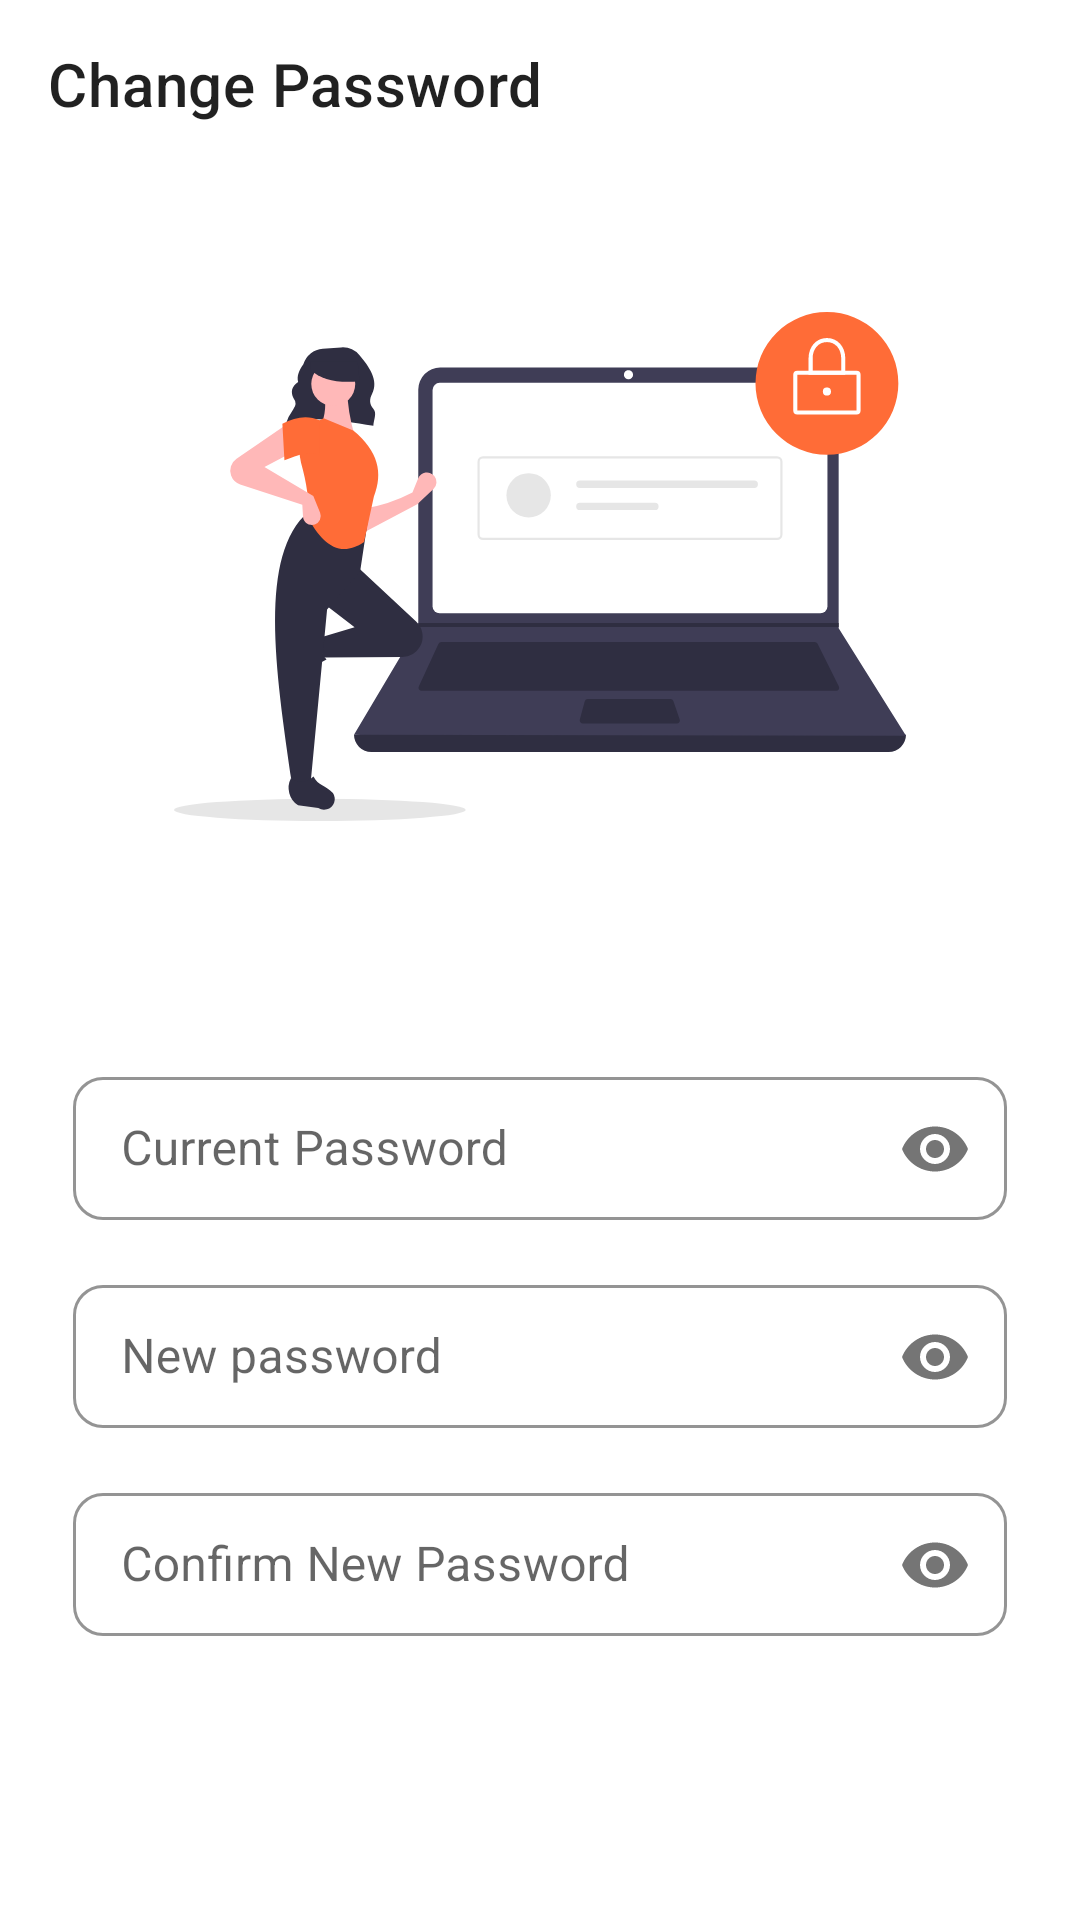

Write the Android layout XML for this screen, with the resource values it uses.
<!-- AndroidManifest.xml: application theme Theme.GazaCars -->
<!-- res/layout/dialog_change_password.xml -->
<?xml version="1.0" encoding="utf-8"?>
<layout xmlns:app="http://schemas.android.com/apk/res-auto"
    xmlns:android="http://schemas.android.com/apk/res/android">

    <data>

    </data>

    <androidx.coordinatorlayout.widget.CoordinatorLayout
        android:layout_width="match_parent"
        android:layout_height="match_parent"
        android:background="@color/main_bg"
        android:fitsSystemWindows="true">

        <com.google.android.material.appbar.AppBarLayout
            android:layout_width="match_parent"
            android:layout_height="wrap_content"
            android:fitsSystemWindows="true"
            app:elevation="0dp"
            android:backgroundTint="@color/main_bg"

            >

            <com.google.android.material.appbar.MaterialToolbar
                android:id="@+id/change_password_toolbar"
                android:layout_width="match_parent"
                android:layout_height="?actionBarSize"
                android:backgroundTint="@color/main_bg"
                android:minHeight="?actionBarSize"
                app:title="@string/change_password" />
        </com.google.android.material.appbar.AppBarLayout>

        <androidx.constraintlayout.widget.ConstraintLayout
            android:layout_width="match_parent"
            android:layout_height="match_parent"
            app:layout_behavior="@string/appbar_scrolling_view_behavior"
            android:padding="@dimen/padding_main">

            <ImageView
                android:id="@+id/img_forgot_password"
                android:layout_width="wrap_content"
                android:layout_height="wrap_content"
                android:layout_marginTop="32dp"
                app:layout_constraintEnd_toEndOf="parent"
                app:layout_constraintStart_toStartOf="parent"
                app:layout_constraintTop_toTopOf="parent"
                app:srcCompat="@drawable/ic_undraw_secure" />


            <com.google.android.material.textfield.TextInputLayout
                android:id="@+id/edt_current_password_layout"
                style="@style/main_editText"
                android:layout_width="0dp"
                android:layout_height="wrap_content"
                android:layout_marginTop="80dp"
                app:layout_constraintEnd_toEndOf="parent"
                app:layout_constraintStart_toStartOf="parent"
                app:layout_constraintTop_toBottomOf="@+id/img_forgot_password"
                app:layout_constraintWidth_percent=".95"
                app:passwordToggleEnabled="true">

                <com.google.android.material.textfield.TextInputEditText
                    android:id="@+id/edt_current_password"
                    android:layout_width="match_parent"
                    android:layout_height="wrap_content"
                    android:hint="@string/current_password"
                    android:inputType="textPassword"
                    android:textColor="@color/HeadText" />
            </com.google.android.material.textfield.TextInputLayout>

            <com.google.android.material.textfield.TextInputLayout
                android:id="@+id/edt_new_password_layout"
                style="@style/main_editText"
                android:layout_width="0dp"
                android:layout_height="wrap_content"
                android:layout_marginTop="@dimen/padding_main"
                app:layout_constraintEnd_toEndOf="parent"
                app:layout_constraintStart_toStartOf="parent"
                app:layout_constraintTop_toBottomOf="@+id/edt_current_password_layout"
                app:layout_constraintWidth_percent=".95"
                app:passwordToggleEnabled="true">

                <com.google.android.material.textfield.TextInputEditText
                    android:id="@+id/edt_new_password"
                    android:layout_width="match_parent"
                    android:layout_height="wrap_content"
                    android:hint="@string/new_password"
                    android:inputType="textPassword"
                    android:textColor="@color/HeadText" />
            </com.google.android.material.textfield.TextInputLayout>

            <com.google.android.material.textfield.TextInputLayout
                android:id="@+id/edt_c_new_password_layout"
                style="@style/main_editText"
                android:layout_width="0dp"
                android:layout_height="wrap_content"
                android:layout_marginTop="@dimen/padding_main"
                app:layout_constraintEnd_toEndOf="parent"
                app:layout_constraintStart_toStartOf="parent"
                app:layout_constraintTop_toBottomOf="@+id/edt_new_password_layout"
                app:layout_constraintWidth_percent=".95"
                app:passwordToggleEnabled="true">

                <com.google.android.material.textfield.TextInputEditText
                    android:id="@+id/edt_c_new_password"
                    android:layout_width="match_parent"
                    android:layout_height="wrap_content"
                    android:hint="@string/confirm_new_password"
                    android:inputType="textPassword"
                    android:textColor="@color/HeadText" />
            </com.google.android.material.textfield.TextInputLayout>

            <Button
                android:id="@+id/change_password_btn_confirm"
                style="@style/main_button_1"
                android:layout_width="0dp"
                android:layout_height="wrap_content"
                android:text="@string/confirm"
                android:layout_marginTop="20dp"
                app:layout_constraintEnd_toEndOf="parent"
                app:layout_constraintStart_toStartOf="parent"
                app:layout_constraintTop_toBottomOf="@+id/edt_c_new_password_layout" />
        </androidx.constraintlayout.widget.ConstraintLayout>

    </androidx.coordinatorlayout.widget.CoordinatorLayout>
</layout>
<!-- resources referenced by this layout -->
<resources>
  <color name="HeadText">#000000</color>
  <color name="main_bg">#ffffff</color>
  <dimen name="padding_main">16dp</dimen>
  <!-- drawable ic_undraw_secure: vector/xml drawable (drawable, 6009 chars, omitted) -->
  <string name="change_password">Change Password</string>
  <string name="confirm">Confirm</string>
  <string name="confirm_new_password">Confirm New Password</string>
  <string name="current_password">Current Password</string>
  <string name="new_password">New password</string>
  <style name="main_button_1" parent="Widget.MaterialComponents.Button">
          <item name="cornerRadius">@dimen/corners_main_button</item>
          <item name="android:paddingTop">@dimen/paddingTopAndBottom_main_button</item>
          <item name="android:paddingBottom">@dimen/paddingTopAndBottom_main_button</item>
          <item name="android:paddingStart">@dimen/paddingStartAndEnd_main_button</item>
          <item name="android:paddingEnd">@dimen/paddingStartAndEnd_main_button</item>
          <item name="android:textStyle">bold</item>
          <item name="android:textAppearance">?android:textAppearanceMedium</item>
      </style>
  <style name="main_editText" parent="Widget.MaterialComponents.TextInputLayout.OutlinedBox.Dense">
          <item name="boxCornerRadiusBottomEnd">@dimen/corners_main_button</item>
          <item name="boxCornerRadiusBottomStart">@dimen/corners_main_button</item>
          <item name="boxCornerRadiusTopEnd">@dimen/corners_main_button</item>
          <item name="boxCornerRadiusTopStart">@dimen/corners_main_button</item>
          <item name="boxStrokeWidth">1dp</item>
          <item name="boxStrokeColor">@color/grayStroke</item>
          <item name="hintTextColor">@color/grayStroke</item>
          <item name="boxBackgroundColor">@color/main_bg</item>
      </style>
  <style name="Theme.GazaCars" parent="Theme.MaterialComponents.DayNight.NoActionBar">
          
          <item name="colorPrimary">@color/color_Primary</item>
          <item name="colorPrimaryVariant">@color/color_PrimaryVariant</item>
          <item name="colorOnPrimary">@color/white</item>
          
          <item name="colorSecondary">@color/color_Secondary</item>
          <item name="colorSecondaryVariant">@color/color_SecondaryVariant</item>
          <item name="colorOnSecondary">@color/black</item>
          
          <item name="android:statusBarColor" tools:targetApi="l">?attr/colorPrimaryVariant</item>
          
          <item name="android:windowLightStatusBar">true</item>
  
          <item name="android:textColor">@color/black</item>
          <item name="fontFamily">@font/bien_normal</item>
          <item name="android:windowTranslucentStatus">true</item>
  
      </style>
  <dimen name="corners_main_button">10dp</dimen>
  <dimen name="paddingTopAndBottom_main_button">10dp</dimen>
  <dimen name="paddingStartAndEnd_main_button">50dp</dimen>
  <color name="grayStroke">#66193441</color>
  <color name="color_Primary">#FF6C37</color>
  <color name="color_PrimaryVariant">#FF5417</color>
  <color name="white">#FFFFFFFF</color>
  <color name="color_Secondary">#2FACEC</color>
  <color name="color_SecondaryVariant">#1B98D8</color>
  <color name="black">#FF000000</color>
</resources>
